12-way image classification set "pics" from GitHub (jgmeyerucsd/drug-class); label vocabulary: anti-infective, anti-inflammatory, antineoplastic, cardio, cns, dermatologic, gastrointestinal, hematologic, lipid regulating, reproductive control, respiratory system, urological.

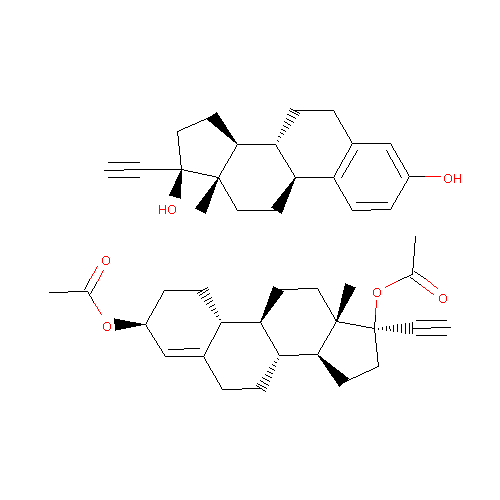
Label: reproductive control

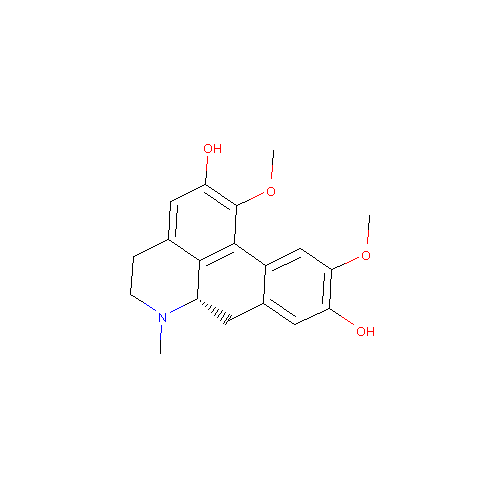
Label: anti-inflammatory

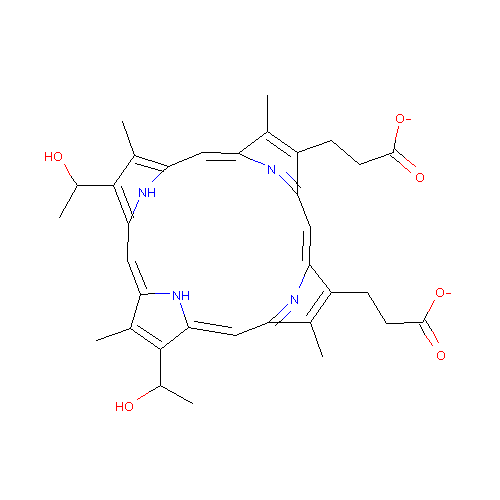
Label: dermatologic

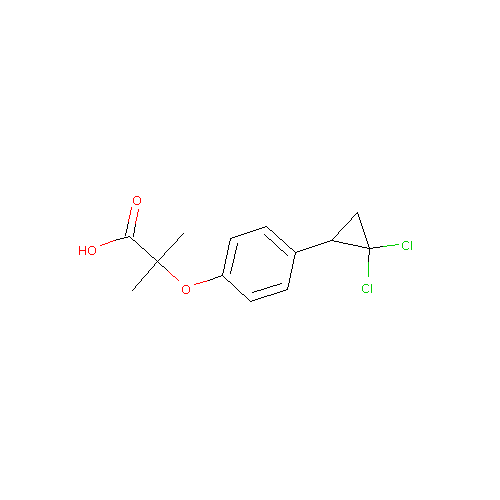
Label: lipid regulating

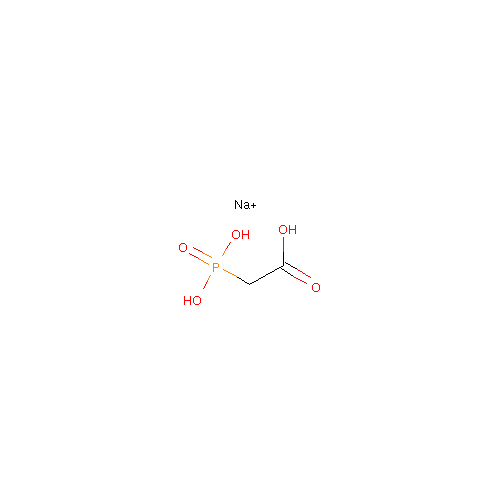
Label: anti-infective

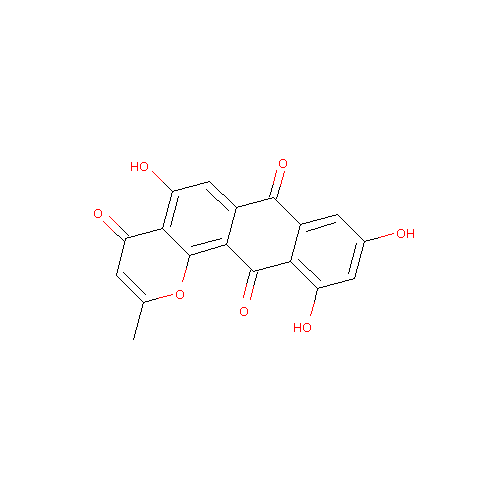
Label: antineoplastic
